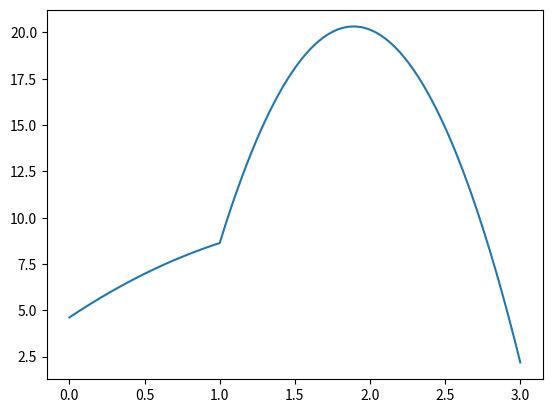

The script that saved this image:
import numpy as np
from matplotlib import pyplot as plt

def diffusion_solution(x,  # Position
                       xb, # Boundary positions
                       xa, # Center position
                       df, # Diffusion coefficients
                       sa, # Absorption cross section
                       q,  # Isotropic internal source
                       j): # Isotropic boundary source
    # Get optimization symbols
    o5=sa[0];
    o3=df[0];
    o4=1./np.sqrt(o3);
    o6=np.sqrt(o5);
    o18=np.sqrt(o3);
    o10=df[1];
    o12=sa[1];
    o13=np.sqrt(o12);
    o19=2.*o18*o6;
    o21=o18*o6;
    o22=np.sqrt(o10);
    o11=1./np.sqrt(o10);
    o26=xb[0];
    o27=2.*o26*o4*o6;
    o28=np.exp(o27);
    o29=-1.+o19;
    o23=-(o13*o22);
    o24=o21+o23;
    o16=2.*o4*o6*xa;
    o17=np.exp(o16);
    o20=1.+o19;
    o30=o13*o22;
    o31=o21+o30;
    o34=2.*o13*o22;
    o14=2.*o11*o13*xa;
    o35=-1.+o34;
    o53=q[0];
    o58=-o53;
    o59=j[0];
    o60=4.*o5*o59;
    o61=o58+o60;
    o69=2.*x;
    o70=o26+o69;
    o71=o4*o6*o70;
    o37=xb[1];
    o38=2.*o11*o13*o37;
    o43=1.+o34;
    o63=2.*o26;
    o64=o63+x;
    o65=o4*o6*o64;
    o48=2.*xa;
    o49=o48+x;
    o50=o4*o49*o6;
    o91=o4*o6*xa;
    o92=o11*o13*xa;
    o93=o11*o13*o37;
    o96=q[1];
    o97=j[1];
    o98=-4.*o12*o97;
    o99=o96+o98;
    o107=o5*o96;
    o108=-(o12*o53);
    o109=o107+o108;
    o111=o69+xa;
    o112=o111*o4*o6;
    o15=np.exp(o14);
    o39=np.exp(o38);
    o140=o11*o13*o49;
    o147=2.*o37;
    o148=o147+x;
    o149=o11*o13*o148;
    o55=o26*o4*o6;
    o159=-4.*o5*o59;
    o160=o159+o53;
    o170=o37+o69;
    o171=o11*o13*o170;
    o177=-o96;
    o178=4.*o12*o97;
    o179=o177+o178;
    o184=o11*o111*o13;
    o193=-(o5*o96);
    o194=o12*o53;
    o195=o193+o194;

    # Get solution
    if x < xb[0]:
        return 0.
    elif x < xa:
        return (1.*np.exp(-(o4*o6*x))*(-(o109*o20*o22*o35*np.exp(o112+o14))+o109*o20*o22*o43*np.exp(o112+o38)+o13*o20*o24*o35*o53*np.exp(o14+o50)+o13*o20*o31*o43*o53*np.exp(o38+o50)+o13*o24*o35*o61*np.exp(o14+o16+o55)+o13*o31*o43*o61*np.exp(o38+o4*(o26+o48)*o6)-o13*o29*o31*o35*o53*np.exp(o14+o65)+o13*o29*o43*o53*(o30-o18*o6)*np.exp(o38+o65)+o13*o31*o35*o61*np.exp(o14+o71)+o13*o24*o43*o61*np.exp(o38+o71)-o109*o22*o29*o35*np.exp(o14+o27+o91)-2.*o22*o29*o5*o99*np.exp(o27+o91+o92+o93)-2.*o20*o22*o5*o99*np.exp(o91+o92+o93+2.*o4*o6*x)+o109*o22*o29*o43*np.exp(o38+o4*o6*(o63+xa))))/((o15*(o17*o20*o24-o28*o29*o31)*o35+(-(o24*o28*o29)+o17*o20*o31)*o39*o43)*o5*np.sqrt(o12))
    elif x <= xb[1]:
        return (1.*np.exp(-(o11*o13*x))*(-(o20*o24*o35*o6*o96*np.exp(o140+o16))-o20*o31*o43*o6*o96*np.exp(o149+o16)+o20*o31*o6*o99*np.exp(o16+o171)+o109*o18*o20*o35*np.exp(o16+o184)+o29*o31*o35*o6*o96*np.exp(o140+o27)+o24*o29*o43*o6*o96*np.exp(o149+o27)+o179*o24*o29*o6*np.exp(o171+o27)+o18*o195*o29*o35*np.exp(o184+o27)+o29*o31*o6*o99*np.exp(o27+o11*o13*(o37+o48))+o109*o18*o20*o43*np.exp(o16+o38+o92)+2.*o12*o160*o18*o43*np.exp(o38+o55+o91+o92)+o179*o20*o24*o6*np.exp(o14+o16+o93)+2.*o12*o160*o18*o35*np.exp(o55+o91+o92+2.*o11*o13*x)+o18*o195*o29*o43*np.exp(o27+o11*o13*(o147+xa))))/(o12*(o15*(-(o17*o20*o24)+o28*o29*o31)*o35+(o24*o28*o29-o17*o20*o31)*o39*o43)*np.sqrt(o5))
    else:
        return 0.
    
if __name__ == '__main__':
    num = 301
    xb = [0., 3.]
    xvals = np.linspace(xb[0], xb[1], num)
    xa = 1.0
    st = [1., 10.]
    sa = [0.01, 0.001]
    df = [1. / (3. * st[0]), 1./ (3. * st[1])]
    q = [1., 1.]
    j = [0.25, 0.]

    sol = np.zeros(num)

    for i in range(num):
        sol[i] = diffusion_solution(xvals[i],
                                    xb,
                                    xa,
                                    df,
                                    sa,
                                    q,
                                    j)
    
    plt.plot(xvals, sol)
    plt.show()
        
